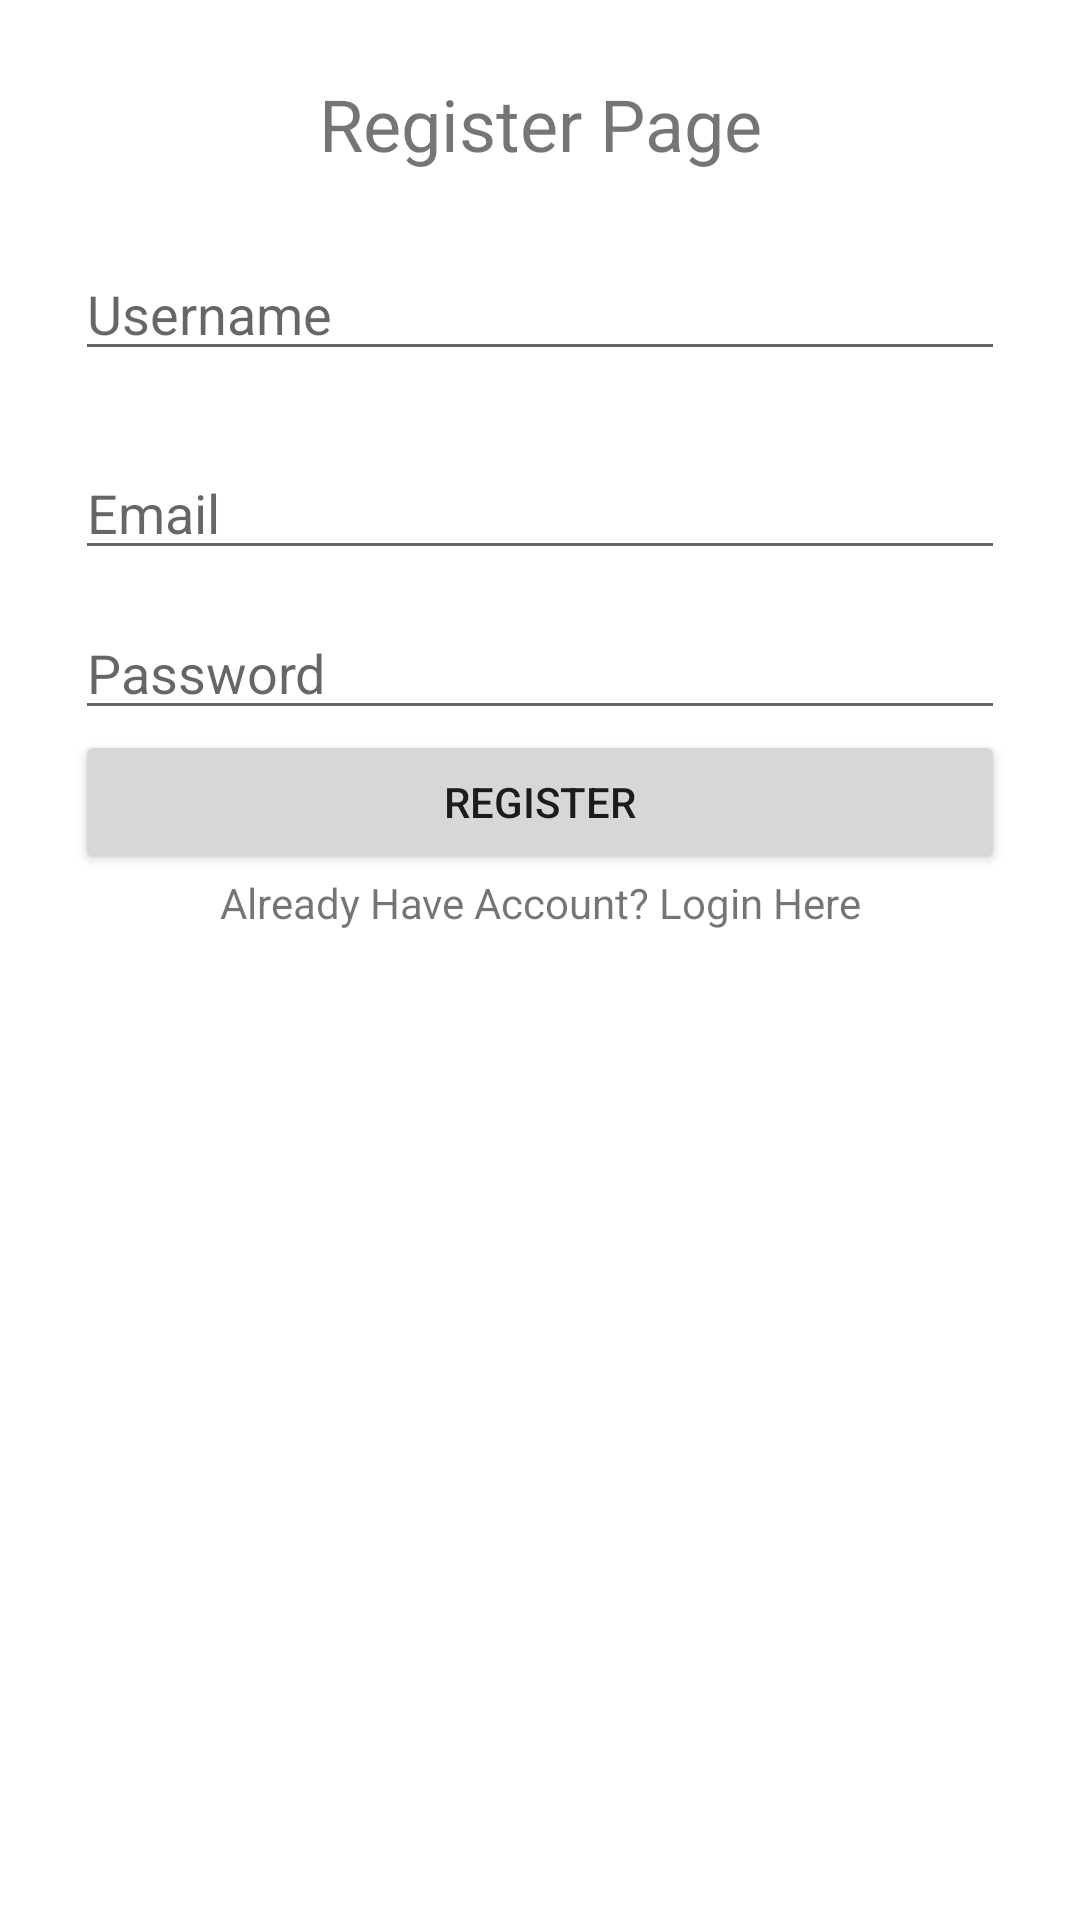

Android layout source for this screen:
<!-- AndroidManifest.xml: application theme Theme.LBH -->
<!-- res/layout/activity_register.xml -->
<?xml version="1.0" encoding="utf-8"?>

<RelativeLayout xmlns:android="http://schemas.android.com/apk/res/android"
    xmlns:app="http://schemas.android.com/apk/res-auto"
    xmlns:tools="http://schemas.android.com/tools"
    android:layout_width="match_parent"
    android:layout_height="match_parent"
    android:padding="25dp"
    tools:context=".Register.RegisterActivity">

    <TextView
        android:id="@+id/tvRegisterPage"
        android:layout_width="match_parent"
        android:layout_height="wrap_content"
        android:textAlignment="center"
        android:text="Register Page"
        android:textSize="24sp"/>

    <EditText
        android:id="@+id/etRegisterUsername"
        android:layout_marginTop="25dp"
        android:layout_below="@+id/tvRegisterPage"
        android:layout_width="match_parent"
        android:layout_height="wrap_content"
        android:hint="Username"
        android:drawablePadding="24dp"/>

    <EditText
        android:id="@+id/etRegisterEmail"
        android:layout_marginTop="25dp"
        android:layout_below="@+id/etRegisterUsername"
        android:layout_width="match_parent"
        android:layout_height="wrap_content"
        android:hint="Email"
        android:drawablePadding="24dp"/>

    <EditText
        android:id="@+id/etRegisterPassword"
        android:layout_below="@+id/etRegisterEmail"
        android:layout_width="match_parent"
        android:layout_height="wrap_content"
        android:layout_marginTop="12dp"
        android:hint="Password"
        android:inputType="textPassword"
        android:drawablePadding="24dp"/>


    <Button
        android:id="@+id/btnRegister"
        android:layout_below="@id/etRegisterPassword"
        android:layout_width="match_parent"
        android:layout_height="wrap_content"
        android:text="REGISTER"/>

    <TextView
        android:id="@+id/tvLoginHere"
        android:layout_below="@id/btnRegister"
        android:layout_width="match_parent"
        android:layout_height="wrap_content"
        android:textAlignment="center"
        android:text="Already Have Account? Login Here"/>

</RelativeLayout>
<!-- resources referenced by this layout -->
<resources>
  <style name="Theme.LBH" parent="Theme.MaterialComponents.DayNight.NoActionBar">
          
          <item name="colorPrimary">@color/purple_500</item>
          <item name="colorPrimaryVariant">@color/purple_700</item>
          <item name="colorOnPrimary">@color/white</item>
          
          <item name="colorSecondary">@color/teal_200</item>
          <item name="colorSecondaryVariant">@color/teal_700</item>
          <item name="colorOnSecondary">@color/black</item>
          
          <item name="android:statusBarColor" tools:targetApi="l">?attr/colorPrimaryVariant</item>
          
      </style>
  <!-- not gathered from this repository: default colours our renderer supplied (Android Studio template values) -->
  <color name="purple_500">#FF6200EE</color>
  <color name="purple_700">#FF3700B3</color>
  <color name="teal_200">#FF03DAC5</color>
  <color name="teal_700">#FF018786</color>
  <color name="black">#FF000000</color>
  <color name="white">#FFFFFFFF</color>
</resources>
